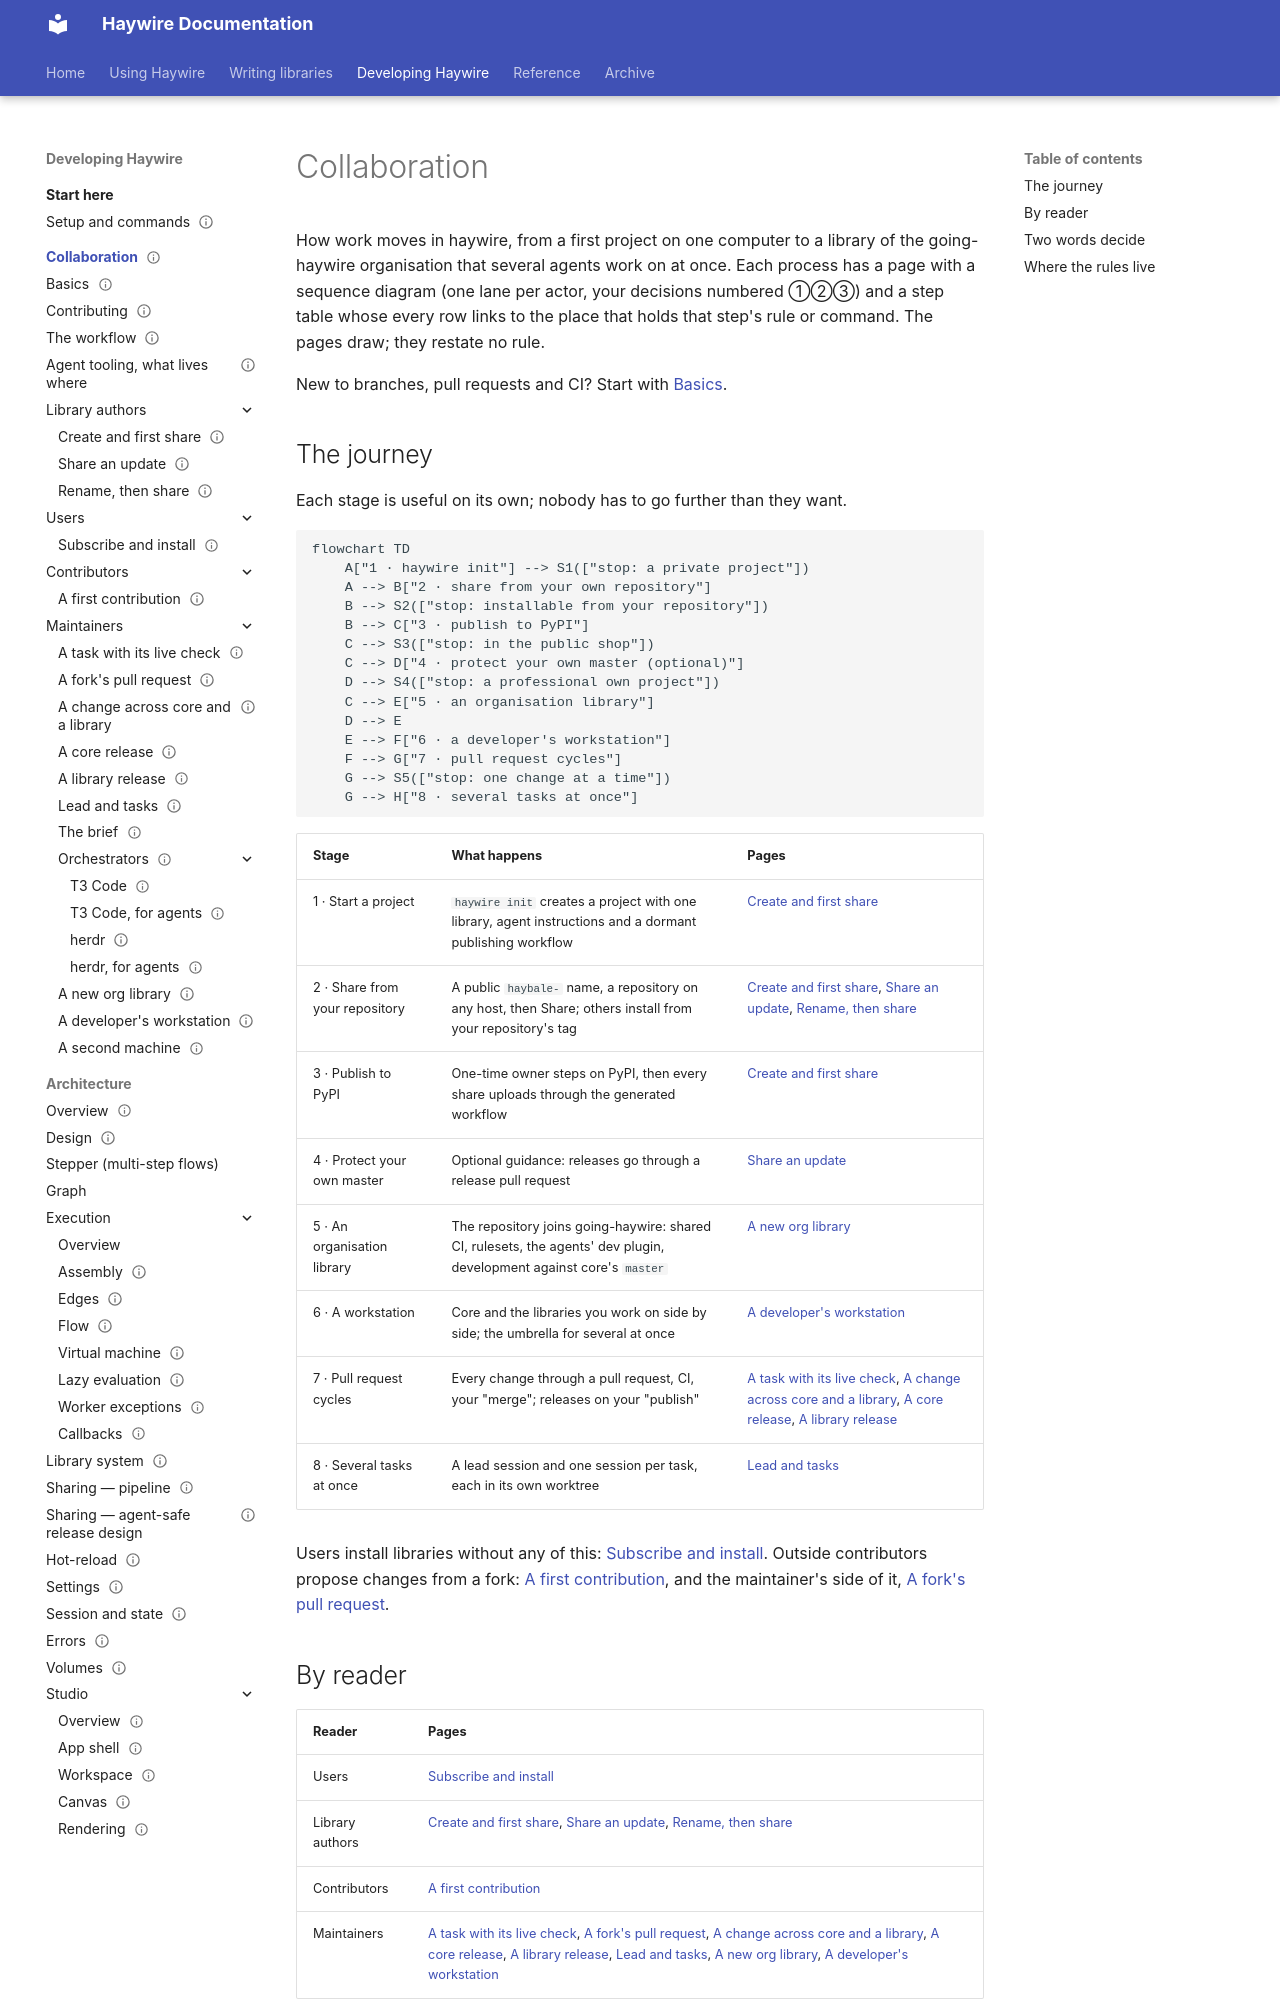

repository: going-haywire/haywire · page: docs/collaboration/index.html · generator: mkdocs

---
status: draft
doc_template: workflow
scope: The map of how people work together on haywire, ordered along one project's journey from a first project to an organisation library worked on in parallel tasks, with the readers of each page
see-also:
  - basics.md
  - ../reference/glossary.md
---

# Collaboration

How work moves in haywire, from a first project on one computer to a library of the
going-haywire organisation that several agents work on at once. Each process has a page
with a sequence diagram (one lane per actor, your decisions numbered ①②③) and a step
table whose every row links to the place that holds that step's rule or command. The
pages draw; they restate no rule.

New to branches, pull requests and CI? Start with [Basics](basics.md).

## The journey

Each stage is useful on its own; nobody has to go further than they want.

```mermaid
flowchart TD
    A["1 · haywire init"] --> S1(["stop: a private project"])
    A --> B["2 · share from your own repository"]
    B --> S2(["stop: installable from your repository"])
    B --> C["3 · publish to PyPI"]
    C --> S3(["stop: in the public shop"])
    C --> D["4 · protect your own master (optional)"]
    D --> S4(["stop: a professional own project"])
    C --> E["5 · an organisation library"]
    D --> E
    E --> F["6 · a developer's workstation"]
    F --> G["7 · pull request cycles"]
    G --> S5(["stop: one change at a time"])
    G --> H["8 · several tasks at once"]
```

| Stage | What happens | Pages |
|---|---|---|
| 1 · Start a project | `haywire init` creates a project with one library, agent instructions and a dormant publishing workflow | [Create and first share](create-and-share.md) |
| 2 · Share from your repository | A public `haybale-` name, a repository on any host, then Share; others install from your repository's tag | [Create and first share](create-and-share.md), [Share an update](share-an-update.md), [Rename, then share](rename-then-share.md) |
| 3 · Publish to PyPI | One-time owner steps on PyPI, then every share uploads through the generated workflow | [Create and first share](create-and-share.md) |
| 4 · Protect your own master | Optional guidance: releases go through a release pull request | [Share an update](share-an-update.md) |
| 5 · An organisation library | The repository joins going-haywire: shared CI, rulesets, the agents' dev plugin, development against core's `master` | [A new org library](new-org-library.md) |
| 6 · A workstation | Core and the libraries you work on side by side; the umbrella for several at once | [A developer's workstation](workstation.md) |
| 7 · Pull request cycles | Every change through a pull request, CI, your "merge"; releases on your "publish" | [A task with its live check](task-with-live-check.md), [A change across core and a library](core-and-library-change.md), [A core release](core-release.md), [A library release](library-release.md) |
| 8 · Several tasks at once | A lead session and one session per task, each in its own worktree | [Lead and tasks](lead-and-tasks.md) |

Users install libraries without any of this: [Subscribe and install](subscribe-and-install.md).
Outside contributors propose changes from a fork: [A first contribution](first-contribution.md),
and the maintainer's side of it, [A fork's pull request](fork-pull-request.md).
